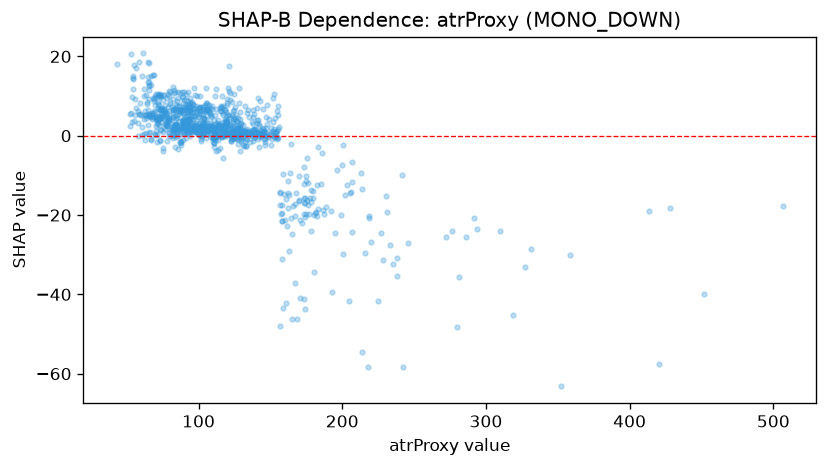

The data file committed next to this chart (first rows):
feature_value, shap_value
195.2, -24.47
149.2, 4.125
81.9, 12.34
73.1, 6.437
82.8, 10.78
103.1, 2.41
127.1, 3.826
91.7, 6.725
140.7, 3.219
117.3, -5.513
92.8, 5.943
169.9, -16.55
78.9, 7.187
72.8, 4.863
69.6, 5.929
178.1, -24.02
117.1, 7.55
174.7, -10.21
102.8, 3.216
107.8, 6.913
90.2, 8.894
124.4, 10.55
96.1, 5.914
97.6, 10.2
137.6, 1.542
126.1, -0.7195
152.5, 10.64
159.2, -14.74
164.5, -20.69
106.1, 6.649
75.1, 4.88
82.0, 5.776
218.4, -20.29
185.0, -12.07
136.2, 0.6775
180.5, -19.91
104.6, 2.852
94.0, 6.28
99.9, 4.613
107.6, 7.7
125.9, 0.9764
142.7, 0.4523
72.4, 7.696
83.1, 6.726
110.3, -1.543
53.1, 20.71
131.4, -2.721
65.3, 13.43
68.1, 15.24
100.6, 0.07078
72.2, 6.854
181.2, -19.36
215.8, -29.65
64.8, 18.51
88.3, 11.07
65.4, 18.36
64.5, 14.84
54.8, 17.87
54.5, 14.67
65.5, 11.58
... 945 more rows
